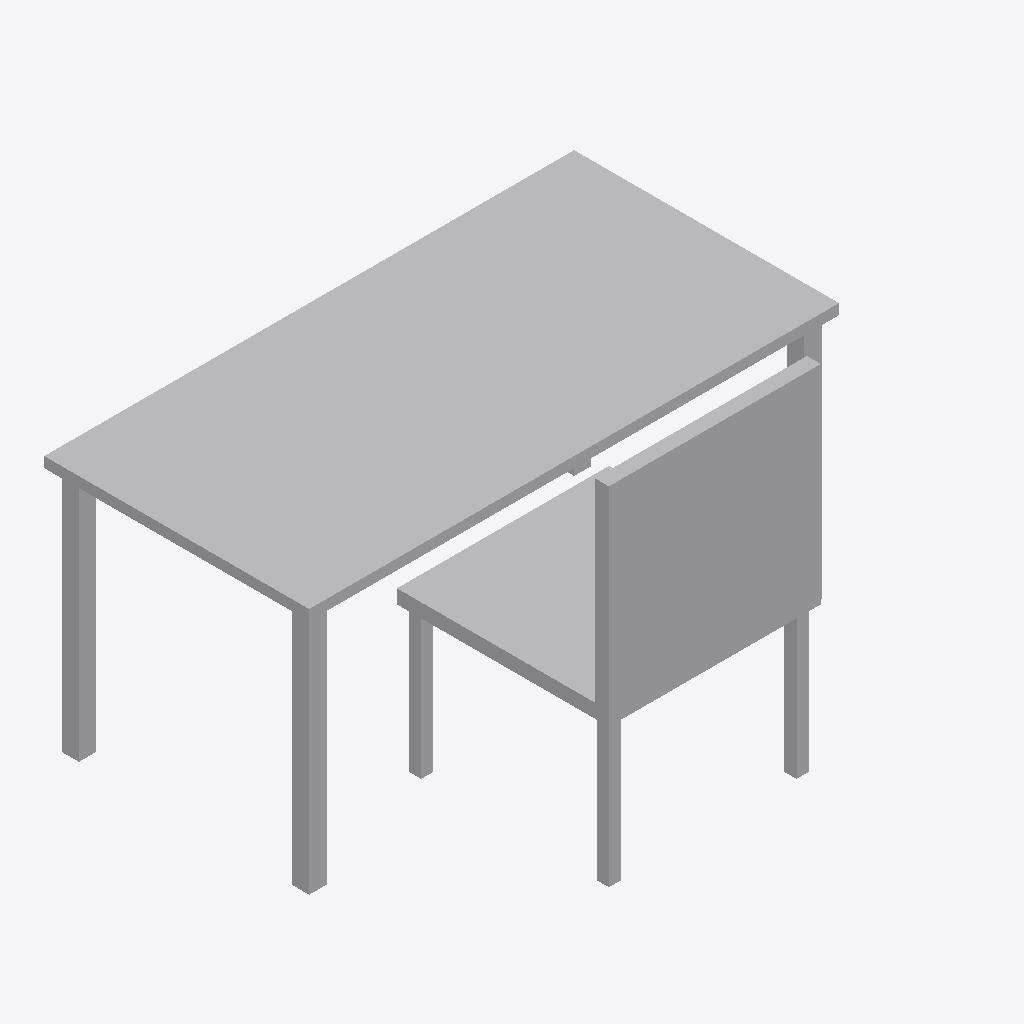
Isometric view of an IFC building model (IFC-SPF (STEP), schema IFC4, length unit metre), seen from the south-west, elements coloured by IFC class: 2 other elements (light grey).
Extent 1.5 m × 1.2 m × 1.0 m (x, y, z). Storeys (1): Level 1 at 0.00 m. Elements (2): 2 IfcFurniture.

HEADER;
FILE_DESCRIPTION(('ViewDefinition [CoordinationView]'),'2;1');
FILE_NAME('','2026-11-06T12:36:01',(''),(''),'IfcOpenShell 0.8.0','IfcOpenShell 0.8.0','');
FILE_SCHEMA(('IFC4'));
ENDSEC;
DATA;
#9=IFCPROJECT('3z9k7dWRv8xxDGyBY3gtub',$,'Project',$,$,$,$,(#8),#5);
#10=IFCSITE('0lSrfAMr11b95_U_XJVuDE',$,'Site',$,$,$,$,$,.ELEMENT.,$,$,$,$,$);
#12=IFCBUILDING('2lWvk4oJ560OR9TXwVA5Jz',$,'Building',$,$,$,$,$,.ELEMENT.,$,$,$);
#16=IFCBUILDINGSTOREY('0Hr6MFZAbAuweBC8Dh2CWF',$,'Level 1',$,$,#23,$,$,.ELEMENT.,0.0);
#19=IFCFURNITURE('2L$TFgtEXApOnmdKsytZNw',$,$,$,$,#50,#55,$,.DESK.);
#20=IFCFURNITURE('3mFgxWx850DvjDlrdNKYtN',$,$,$,$,#61,#66,$,.CHAIR.);
ENDSEC;
